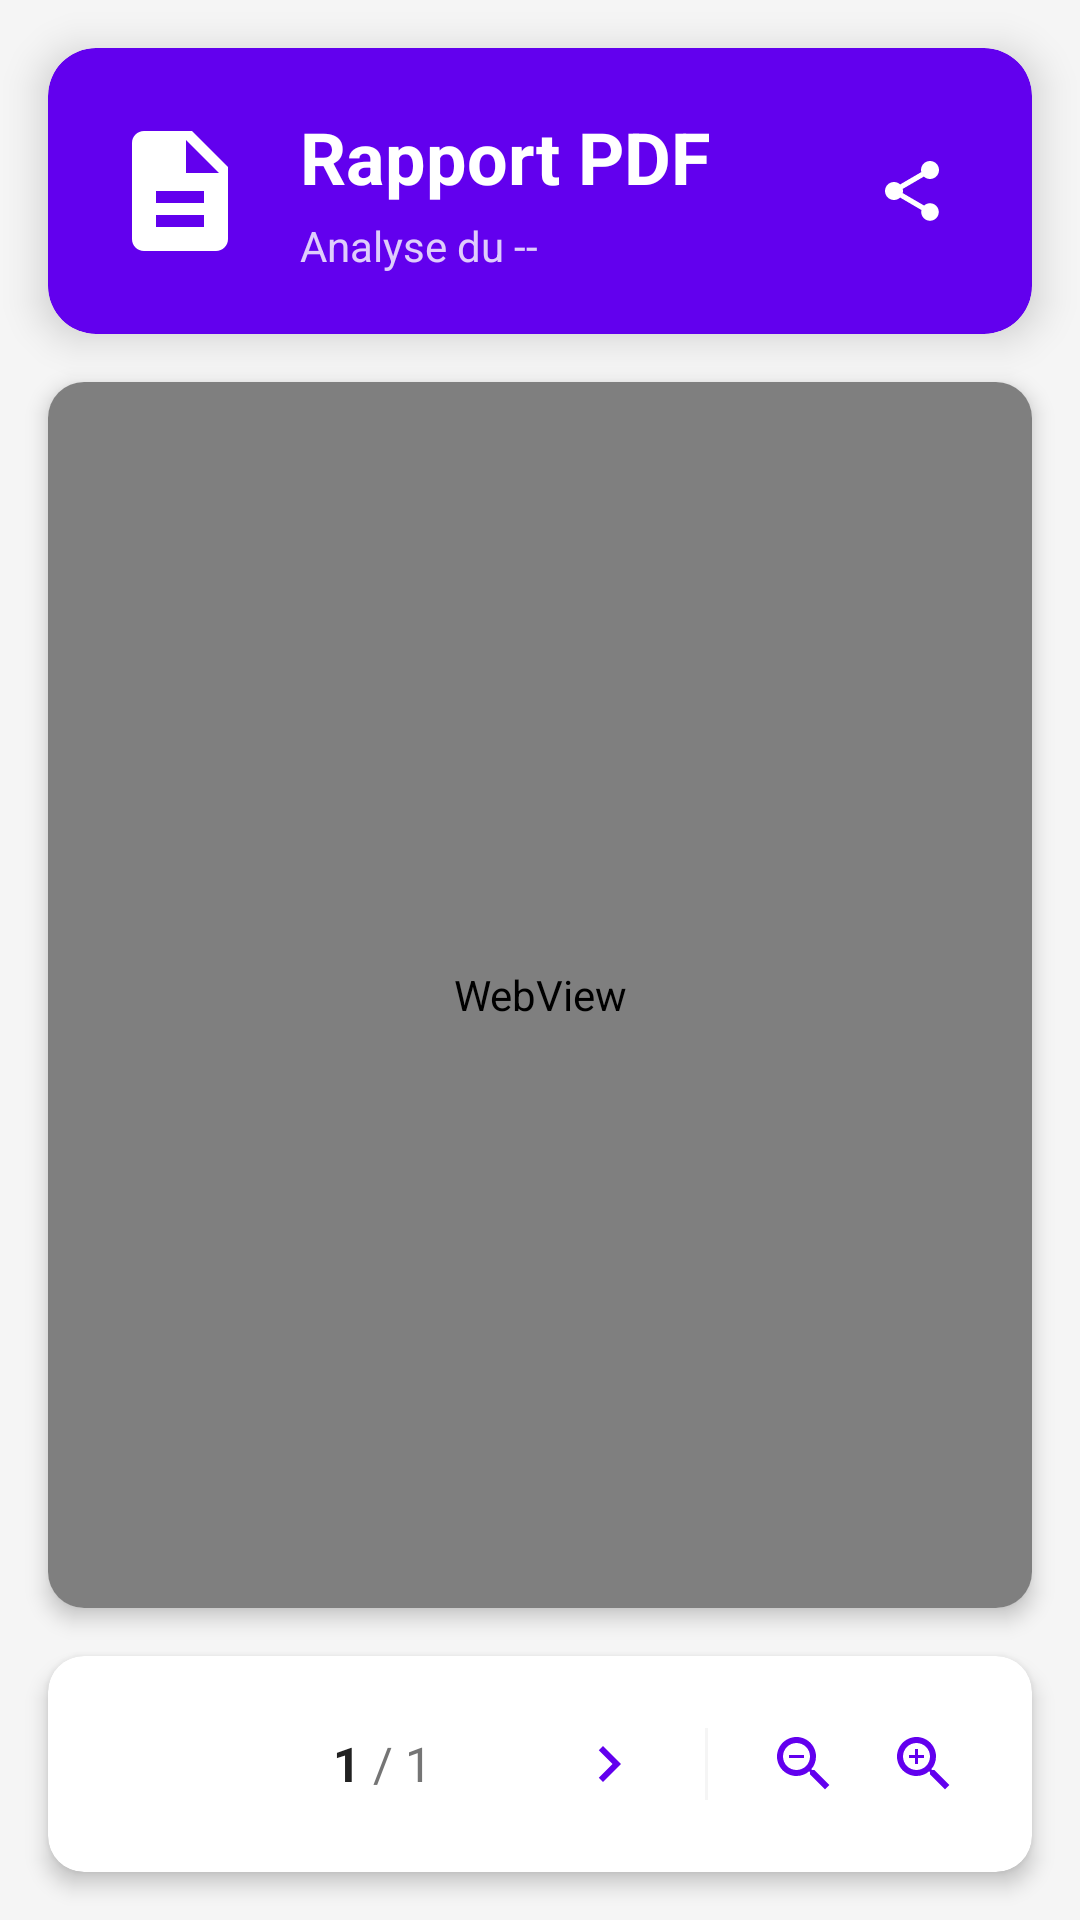

Here is an Android app screen rendered from its layout file. Give the layout XML and the strings, colors and styles it references.
<!-- AndroidManifest.xml: application theme Theme.MobiGait -->
<!-- res/layout/fragment_pdf.xml -->
<?xml version="1.0" encoding="utf-8"?>
<androidx.constraintlayout.widget.ConstraintLayout xmlns:android="http://schemas.android.com/apk/res/android"
    xmlns:app="http://schemas.android.com/apk/res-auto"
    android:layout_width="match_parent"
    android:layout_height="match_parent"
    android:background="@color/background_light">

    
    <androidx.cardview.widget.CardView
        android:id="@+id/header_card"
        android:layout_width="match_parent"
        android:layout_height="wrap_content"
        android:layout_margin="16dp"
        app:cardCornerRadius="16dp"
        app:cardElevation="8dp"
        app:cardBackgroundColor="@color/primary_color"
        app:layout_constraintTop_toTopOf="parent"
        app:layout_constraintStart_toStartOf="parent"
        app:layout_constraintEnd_toEndOf="parent">

        <LinearLayout
            android:layout_width="match_parent"
            android:layout_height="wrap_content"
            android:orientation="horizontal"
            android:padding="20dp"
            android:gravity="center_vertical">

            <ImageView
                android:layout_width="48dp"
                android:layout_height="48dp"
                android:src="@drawable/ic_pdf_white"
                android:layout_marginEnd="16dp"
                android:contentDescription="PDF Report" />

            <LinearLayout
                android:layout_width="0dp"
                android:layout_height="wrap_content"
                android:layout_weight="1"
                android:orientation="vertical">

                <TextView
                    android:layout_width="wrap_content"
                    android:layout_height="wrap_content"
                    android:text="Rapport PDF"
                    android:textSize="24sp"
                    android:textStyle="bold"
                    android:textColor="@android:color/white" />

                <TextView
                    android:id="@+id/pdf_title_text"
                    android:layout_width="wrap_content"
                    android:layout_height="wrap_content"
                    android:text="Analyse du --"
                    android:textSize="14sp"
                    android:textColor="@color/white_80"
                    android:layout_marginTop="4dp" />

            </LinearLayout>

            <ImageButton
                android:id="@+id/share_pdf_button"
                android:layout_width="40dp"
                android:layout_height="40dp"
                android:src="@drawable/ic_share"
                android:background="?attr/selectableItemBackgroundBorderless"
                android:tint="@android:color/white"
                android:contentDescription="Partager PDF"
                android:layout_marginStart="8dp" />

        </LinearLayout>

    </androidx.cardview.widget.CardView>

    
    <androidx.cardview.widget.CardView
        android:id="@+id/loading_card"
        android:layout_width="match_parent"
        android:layout_height="wrap_content"
        android:layout_margin="16dp"
        android:visibility="gone"
        app:cardCornerRadius="12dp"
        app:cardElevation="4dp"
        app:layout_constraintTop_toBottomOf="@id/header_card"
        app:layout_constraintStart_toStartOf="parent"
        app:layout_constraintEnd_toEndOf="parent">

        <LinearLayout
            android:layout_width="match_parent"
            android:layout_height="wrap_content"
            android:orientation="vertical"
            android:padding="32dp"
            android:gravity="center">

            <ProgressBar
                android:layout_width="48dp"
                android:layout_height="48dp"
                android:layout_marginBottom="16dp" />

            <TextView
                android:layout_width="wrap_content"
                android:layout_height="wrap_content"
                android:text="Génération du PDF..."
                android:textSize="16sp"
                android:textColor="@color/text_secondary" />

        </LinearLayout>

    </androidx.cardview.widget.CardView>

    
    <androidx.cardview.widget.CardView
        android:id="@+id/error_card"
        android:layout_width="match_parent"
        android:layout_height="wrap_content"
        android:layout_margin="16dp"
        android:visibility="gone"
        app:cardCornerRadius="12dp"
        app:cardElevation="4dp"
        app:layout_constraintTop_toBottomOf="@id/header_card"
        app:layout_constraintStart_toStartOf="parent"
        app:layout_constraintEnd_toEndOf="parent">

        <LinearLayout
            android:layout_width="match_parent"
            android:layout_height="wrap_content"
            android:orientation="vertical"
            android:padding="32dp"
            android:gravity="center">

            <ImageView
                android:layout_width="64dp"
                android:layout_height="64dp"
                android:src="@drawable/ic_error"
                android:tint="@color/design_default_color_error"
                android:layout_marginBottom="16dp" />

            <TextView
                android:layout_width="wrap_content"
                android:layout_height="wrap_content"
                android:text="Erreur lors du chargement"
                android:textSize="18sp"
                android:textStyle="bold"
                android:textColor="@color/text_primary"
                android:layout_marginBottom="8dp" />

            <TextView
                android:id="@+id/error_message"
                android:layout_width="wrap_content"
                android:layout_height="wrap_content"
                android:text="Impossible de charger le PDF"
                android:textSize="14sp"
                android:textColor="@color/text_secondary"
                android:textAlignment="center"
                android:layout_marginBottom="16dp" />

            <Button
                android:id="@+id/retry_button"
                android:layout_width="wrap_content"
                android:layout_height="wrap_content"
                android:text="Réessayer"
                android:drawableStart="@drawable/ic_refresh"
                android:drawablePadding="8dp" />

        </LinearLayout>

    </androidx.cardview.widget.CardView>

    
    <androidx.cardview.widget.CardView
        android:id="@+id/pdf_viewer_card"
        android:layout_width="match_parent"
        android:layout_height="0dp"
        android:layout_margin="16dp"
        app:cardCornerRadius="12dp"
        app:cardElevation="4dp"
        app:layout_constraintTop_toBottomOf="@id/header_card"
        app:layout_constraintBottom_toTopOf="@id/controls_card"
        app:layout_constraintStart_toStartOf="parent"
        app:layout_constraintEnd_toEndOf="parent">

        
        <WebView
            android:id="@+id/pdf_webview"
            android:layout_width="match_parent"
            android:layout_height="match_parent" />

        
        

    </androidx.cardview.widget.CardView>

    
    <androidx.cardview.widget.CardView
        android:id="@+id/controls_card"
        android:layout_width="match_parent"
        android:layout_height="wrap_content"
        android:layout_margin="16dp"
        app:cardCornerRadius="12dp"
        app:cardElevation="4dp"
        app:layout_constraintBottom_toBottomOf="parent"
        app:layout_constraintStart_toStartOf="parent"
        app:layout_constraintEnd_toEndOf="parent">

        <LinearLayout
            android:layout_width="match_parent"
            android:layout_height="wrap_content"
            android:orientation="horizontal"
            android:padding="16dp"
            android:gravity="center_vertical">

            
            <ImageButton
                android:id="@+id/previous_page_button"
                android:layout_width="40dp"
                android:layout_height="40dp"
                android:src="@drawable/ic_chevron_left"
                android:background="?attr/selectableItemBackgroundBorderless"
                android:tint="@color/primary_color"
                android:contentDescription="Page précédente" />

            
            <LinearLayout
                android:layout_width="0dp"
                android:layout_height="wrap_content"
                android:layout_weight="1"
                android:orientation="horizontal"
                android:gravity="center">

                <TextView
                    android:id="@+id/current_page_text"
                    android:layout_width="wrap_content"
                    android:layout_height="wrap_content"
                    android:text="1"
                    android:textSize="16sp"
                    android:textStyle="bold"
                    android:textColor="@color/text_primary" />

                <TextView
                    android:layout_width="wrap_content"
                    android:layout_height="wrap_content"
                    android:text=" / "
                    android:textSize="16sp"
                    android:textColor="@color/text_secondary" />

                <TextView
                    android:id="@+id/total_pages_text"
                    android:layout_width="wrap_content"
                    android:layout_height="wrap_content"
                    android:text="1"
                    android:textSize="16sp"
                    android:textColor="@color/text_secondary" />

            </LinearLayout>

            
            <ImageButton
                android:id="@+id/next_page_button"
                android:layout_width="40dp"
                android:layout_height="40dp"
                android:src="@drawable/ic_chevron_right"
                android:background="?attr/selectableItemBackgroundBorderless"
                android:tint="@color/primary_color"
                android:contentDescription="Page suivante" />

            
            <View
                android:layout_width="1dp"
                android:layout_height="24dp"
                android:background="@color/background_light"
                android:layout_marginStart="12dp"
                android:layout_marginEnd="12dp" />

            <ImageButton
                android:id="@+id/zoom_out_button"
                android:layout_width="40dp"
                android:layout_height="40dp"
                android:src="@drawable/ic_zoom_out"
                android:background="?attr/selectableItemBackgroundBorderless"
                android:tint="@color/primary_color"
                android:contentDescription="Zoom arrière" />

            <ImageButton
                android:id="@+id/zoom_in_button"
                android:layout_width="40dp"
                android:layout_height="40dp"
                android:src="@drawable/ic_zoom_in"
                android:background="?attr/selectableItemBackgroundBorderless"
                android:tint="@color/primary_color"
                android:contentDescription="Zoom avant" />

        </LinearLayout>

    </androidx.cardview.widget.CardView>

</androidx.constraintlayout.widget.ConstraintLayout>
<!-- resources referenced by this layout -->
<resources>
  <color name="background_light">#F5F5F5</color>
  <color name="primary_color">#FF6200EE</color>
  <color name="text_primary">#212121</color>
  <color name="text_secondary">#757575</color>
  <color name="white_80">#CCFFFFFF</color>
  <!-- drawable ic_chevron_right (drawable) -->
  <vector xmlns:android="http://schemas.android.com/apk/res/android"
      android:width="24dp"
      android:height="24dp"
      android:viewportWidth="24"
      android:viewportHeight="24">
    <path
        android:fillColor="@android:color/white"
        android:pathData="M10,6L8.59,7.41 13.17,12l-4.58,4.59L10,18l6,-6z"/>
  </vector>
  <!-- drawable ic_error (drawable) -->
  <vector xmlns:android="http://schemas.android.com/apk/res/android"
      android:width="24dp"
      android:height="24dp"
      android:viewportWidth="24"
      android:viewportHeight="24">
      <path
          android:fillColor="#FF000000"
          android:pathData="M12,2C6.48,2 2,6.48 2,12s4.48,10 10,10 10,-4.48 10,-10S17.52,2 12,2zM13,17h-2v-2h2v2zM13,13h-2L11,7h2v6z"/>
  </vector>
  <!-- drawable ic_pdf_white (drawable) -->
  <vector xmlns:android="http://schemas.android.com/apk/res/android"
      android:width="24dp"
      android:height="24dp"
      android:viewportWidth="24"
      android:viewportHeight="24">
      <path
          android:fillColor="#FFFFFFFF"
          android:pathData="M14,2L6,2c-1.1,0 -2,0.9 -2,2v16c0,1.1 0.89,2 2,2h12c1.1,0 2,-0.9 2,-2L20,8l-6,-6zM16,18L8,18v-2h8v2zM16,14L8,14v-2h8v2zM13,9L13,3.5L18.5,9L13,9z"/>
  </vector>
  <!-- drawable ic_zoom_in (drawable) -->
  <vector xmlns:android="http://schemas.android.com/apk/res/android"
      android:width="24dp"
      android:height="24dp"
      android:viewportWidth="24"
      android:viewportHeight="24">
      <path
          android:fillColor="#FF000000"
          android:pathData="M15.5,14h-0.79l-0.28,-0.27C15.41,12.59 16,11.11 16,9.5 16,5.91 13.09,3 9.5,3S3,5.91 3,9.5 5.91,16 9.5,16c1.61,0 3.09,-0.59 4.23,-1.57l0.27,0.28v0.79l5,4.99L20.49,19l-4.99,-5zM9.5,14C7.01,14 5,11.99 5,9.5S7.01,5 9.5,5 14,7.01 14,9.5 11.99,14 9.5,14z"/>
      <path
          android:fillColor="#FF000000"
          android:pathData="M12,10h-2v2H9v-2H7V9h2V7h1v2h2v1z"/>
  </vector>
  <!-- drawable ic_zoom_out (drawable) -->
  <vector xmlns:android="http://schemas.android.com/apk/res/android"
      android:width="24dp"
      android:height="24dp"
      android:viewportWidth="24"
      android:viewportHeight="24">
      <path
          android:fillColor="#FF000000"
          android:pathData="M15.5,14h-0.79l-0.28,-0.27C15.41,12.59 16,11.11 16,9.5 16,5.91 13.09,3 9.5,3S3,5.91 3,9.5 5.91,16 9.5,16c1.61,0 3.09,-0.59 4.23,-1.57l0.27,0.28v0.79l5,4.99L20.49,19l-4.99,-5zM9.5,14C7.01,14 5,11.99 5,9.5S7.01,5 9.5,5 14,7.01 14,9.5 11.99,14 9.5,14z"/>
      <path
          android:fillColor="#FF000000"
          android:pathData="M7,9h5v1H7z"/>
  </vector>
  <style name="Theme.MobiGait" parent="Theme.MaterialComponents.DayNight.DarkActionBar">
          
          <item name="colorPrimary">@color/purple_500</item>
          <item name="colorPrimaryVariant">@color/purple_700</item>
          <item name="colorOnPrimary">@color/white</item>
          
          <item name="colorSecondary">@color/teal_200</item>
          <item name="colorSecondaryVariant">@color/teal_700</item>
          <item name="colorOnSecondary">@color/black</item>
          
          <item name="android:statusBarColor">?attr/colorPrimaryVariant</item>
          
      </style>
  <color name="purple_500">#FF6200EE</color>
  <color name="purple_700">#FF3700B3</color>
  <color name="white">#FFFFFFFF</color>
  <color name="teal_200">#FF03DAC5</color>
  <color name="teal_700">#FF018786</color>
  <color name="black">#FF000000</color>
</resources>
